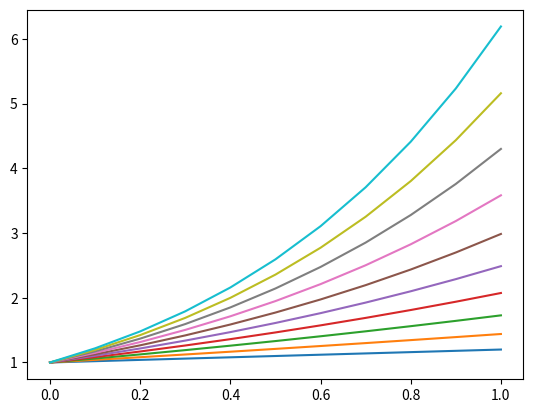

Write the Python code that produced this figure.
# In each step, we have two outcome:
# (1) win: with probability win_pr, state (capital) is increased by:
#  s ↦ s + (bet_fr * s) * win_fr
# 
# (2) loss: with probability loss_pr (= 1 - win_pr), the state idecreased by:
#  s ↦ s - (bet_fr * s) * loss_fr
# 
#  After a single step, the expected state can be written as:
# 
#  E(s | 1-step) = win_pr *  (s + (bet_fr * s) * win_fr) + loss_pr * (s - (bet_fr * s) * loss_fr)
#                = s + win_pr * (bet_fr * s) * win_fr - loss_pr * (bet_fr * s) * loss_fr
# 
# Normalizing the expectation value by the initial capital s, re-arranging terms:
# 
# E(s | 1-step) / s = win_pr * (1 + bet_fr * win_fr) + loss_pr * (1 - bet_fr * loss_fr)
# 
# For a n-step trial, with compounding of returns, we sum over all possible combinations of gain/loss sequences:
# 
# E(s | n-step) / s = Σ n!/k!/(n-k)! * win_pr^k * loss_pr^(n-k) * (1 + bet_fr * win_fr)^k * (1 - bet_fr * loss_fr)^(n-k)          
# with summation over k = 0 to n, each k corresponding to k wins and n-k losses, and
# n!/k!/(n-k)! corresponding to number of possibilities of k wins in a sequence of n trades.


import numpy as np
from scipy.special import comb

def bet_n_times_outcome(n, bet_fr, win_pr, win_fr=1.0, loss_fr=1.0):
    if type(bet_fr) is np.ndarray:
        outcomes = np.zeros(bet_fr.shape)
    else:
        outcomes = 0
    
    for k in range(n + 1):
        outcomes += comb(n, k, exact=True) * win_pr**k * (1 - win_pr)**(n-k) * \
                        (1 + bet_fr * win_fr)**k * (1 - bet_fr * loss_fr)**(n-k)
    
    return outcomes


if __name__ == "__main__":
    bet_fr = np.linspace(start=0.0, stop=1.0, num=11, endpoint=True)
    steps = np.arange(start=1, stop=11, step=1)
    results = np.zeros((steps.size, bet_fr.size))

    win_pr = 0.6
    win_fr = 1.0
    loss_fr = 1.0

    for idx, n in enumerate(steps):
        results[idx, :] = bet_n_times_outcome(n, bet_fr, win_pr, win_fr, loss_fr)
    
    import matplotlib.pyplot as plt

    plt.figure()
    for idx, _ in enumerate(steps):
        plt.plot(bet_fr, results[idx, :])    
    plt.show()

